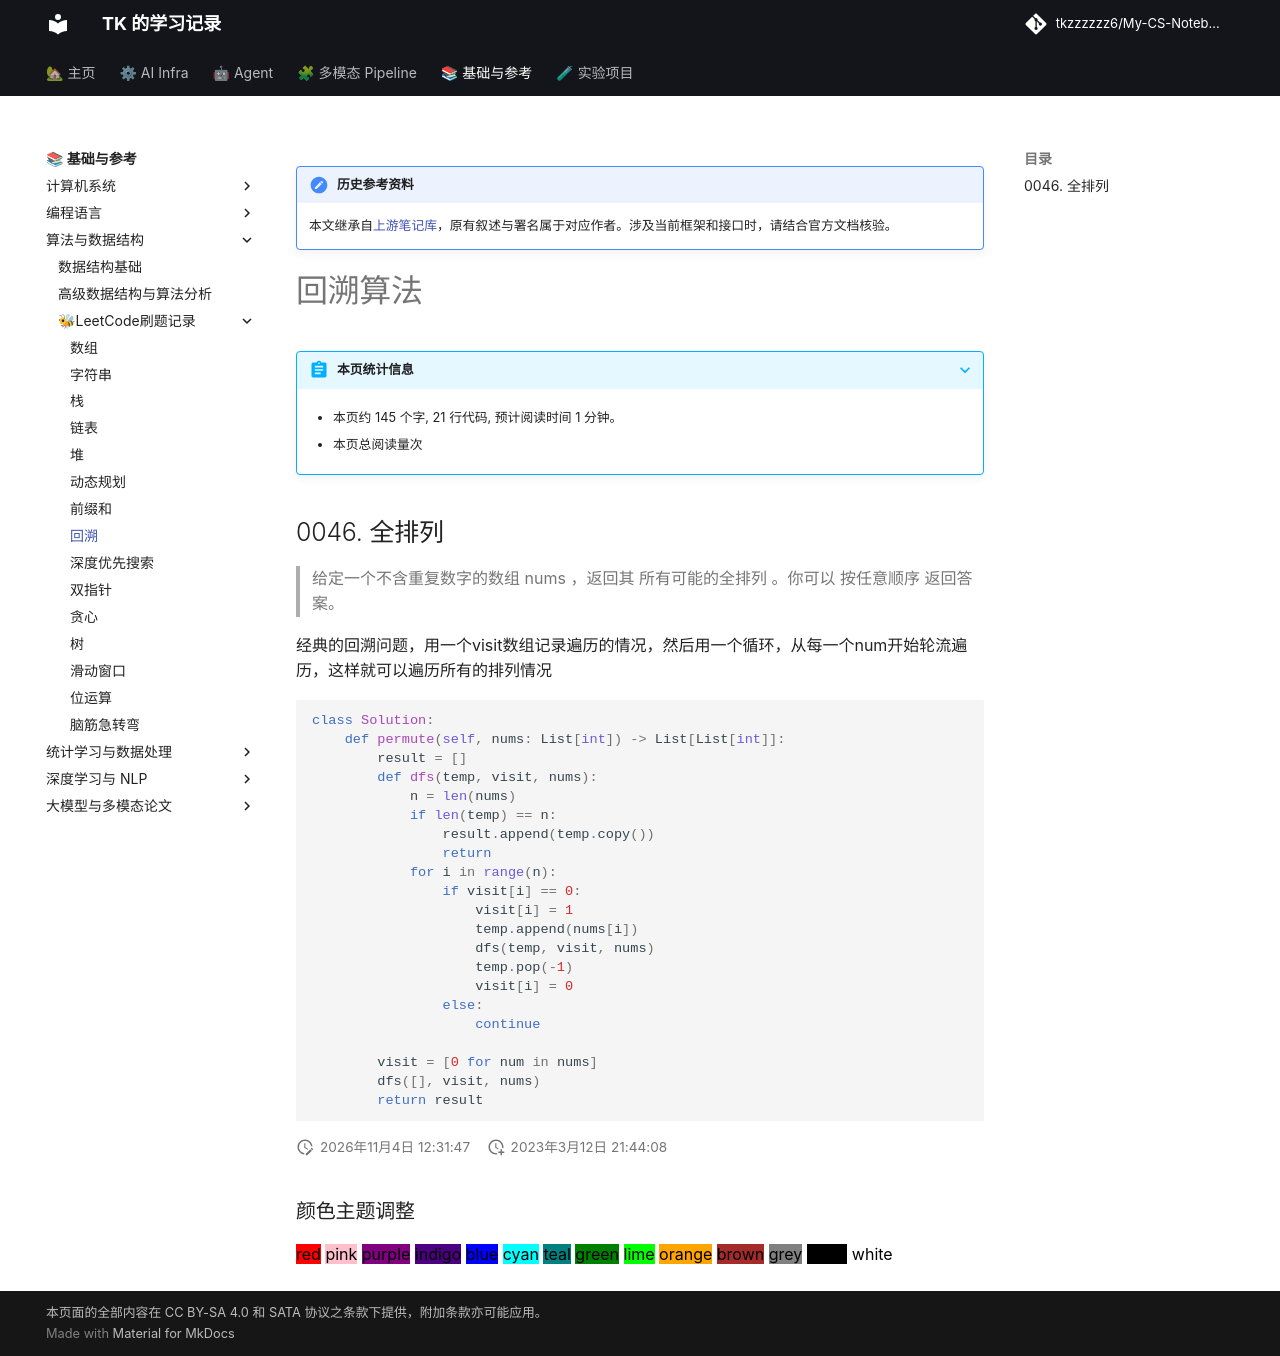

repository: tkzzzzzz6/My-CS-Notebook · page: Leetcode/Backtrack/index.html · generator: mkdocs

!!! note "历史参考资料"
    本文继承自[上游笔记库](https://github.com/zwygit2025/My-CS-Notebook/blob/a94d023/docs/Leetcode/Backtrack.md)，原有叙述与署名属于对应作者。涉及当前框架和接口时，请结合官方文档核验。

# 回溯算法

## 0046. 全排列

> 给定一个不含重复数字的数组 nums ，返回其 所有可能的全排列 。你可以 按任意顺序 返回答案。

经典的回溯问题，用一个visit数组记录遍历的情况，然后用一个循环，从每一个num开始轮流遍历，这样就可以遍历所有的排列情况

```python
class Solution:
    def permute(self, nums: List[int]) -> List[List[int]]:
        result = []
        def dfs(temp, visit, nums):
            n = len(nums)
            if len(temp) == n:
                result.append(temp.copy())
                return
            for i in range(n):
                if visit[i] == 0:
                    visit[i] = 1
                    temp.append(nums[i])
                    dfs(temp, visit, nums)
                    temp.pop(-1)
                    visit[i] = 0
                else:
                    continue
        
        visit = [0 for num in nums]
        dfs([], visit, nums)
        return result
```
